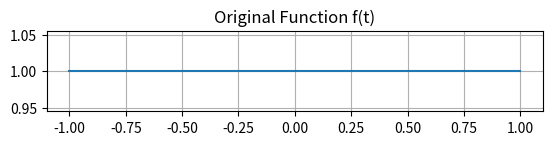
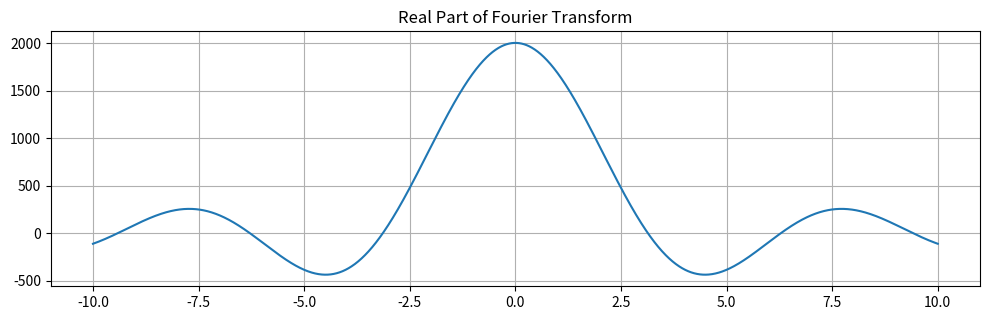

Reproduce these figures in Python, in order.
# -*- coding: utf-8 -*-
"""
Created on Thu Oct 12 23:36:42 2023

@author: ASUS
"""

import math

# Define the function f(t)
def f(t, A):
    if -3*A  <= t <= 3*A:
        return 1
    else:
        return 0

# Define the Fourier Transform function
def fourier_transform(f, A, w):
    integral_real = 0
    integral_imag = 0
    delta_t = 0.001  # Step size for numerical integration
    t_values = [i * delta_t for i in range(int(-A/delta_t), int(A/delta_t)+1)]

    for t in t_values:
        integral_real += f(t, A) * math.cos(-w * t)
        integral_imag += f(t, A) * math.sin(-w * t)

    return integral_real, integral_imag

#Nilai A disini arbitrari/terserah, Bisa diatur dengan kemauan, yang penting rentang, W nilai frequency, juga terserah dan digunakan untuk jumlah iterasi 
A = 1
w_values = [i * 0.01 for i in range(-1000, 1001)]  # Frequency values

#Digunakan untuk ngebuat definisi baru dimana operasi fourier transform dijalankan untuk setiap nilai frequency
ft_values = [fourier_transform(f, A, w) for w in w_values]

import matplotlib.pyplot as plt


#Buat ngeekstract bagian integral real karena gunain fungsi sin/cos bukan exponensial
real_part = [ft[0] for ft in ft_values]

#Plot for the original function
plt.subplot(4, 1, 1)
t_values = [i * 0.01 for i in range(int(-A/0.01), int(A/0.01)+1)]
f_values = [f(t, A) for t in t_values]
plt.plot(t_values, f_values)
plt.title('Original Function f(t)')
plt.grid()

#Plot for Transformed Fourier Function
plt.figure(figsize=(10, 6))
plt.subplot(2, 1, 1)
plt.plot(w_values, real_part)
plt.title('Real Part of Fourier Transform')
plt.grid()

plt.tight_layout()
plt.show()